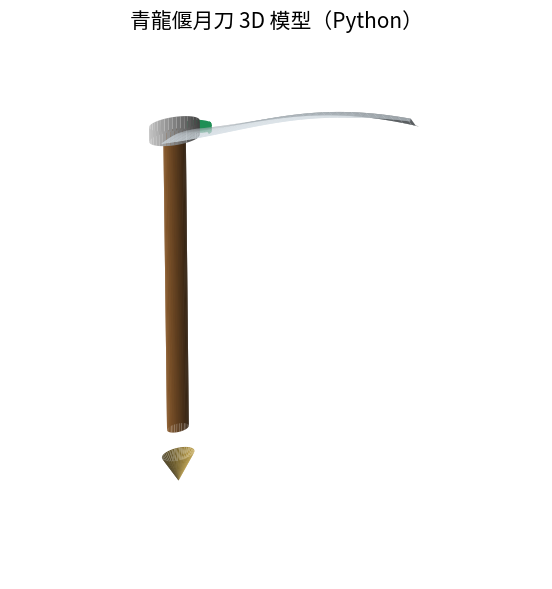

Here is the Python script that generated this plot:
"""用 Python 生成青龍偃月刀 3D 模型示意圖。

依賴：
    pip install numpy matplotlib

執行：
    python qinglong_yanyuedao_3d.py
"""

from __future__ import annotations

import numpy as np
import matplotlib.pyplot as plt
from mpl_toolkits.mplot3d import Axes3D  # noqa: F401  # 啟用 3D 投影


def rotation_matrix_y(theta: float) -> np.ndarray:
    """繞 y 軸旋轉的 3x3 矩陣。"""
    c, s = np.cos(theta), np.sin(theta)
    return np.array(
        [
            [c, 0, s],
            [0, 1, 0],
            [-s, 0, c],
        ]
    )


def cylinder_mesh(
    length: float,
    radius: float,
    center: tuple[float, float, float],
    axis: str = "z",
    n_theta: int = 40,
    n_len: int = 2,
) -> tuple[np.ndarray, np.ndarray, np.ndarray]:
    """建立沿指定軸的圓柱網格。"""
    theta = np.linspace(0, 2 * np.pi, n_theta)
    lin = np.linspace(0, length, n_len)
    tt, ll = np.meshgrid(theta, lin)

    x = radius * np.cos(tt)
    y = radius * np.sin(tt)
    z = ll

    if axis == "z":
        X, Y, Z = x, y, z
    elif axis == "x":
        X, Y, Z = z, x, y
    elif axis == "y":
        X, Y, Z = y, z, x
    else:
        raise ValueError("axis 必須是 'x'、'y' 或 'z'")

    X = X + center[0]
    Y = Y + center[1]
    Z = Z + center[2]
    return X, Y, Z


def blade_surface(
    length: float = 1.2,
    width: float = 0.18,
    thickness: float = 0.03,
    curve: float = 0.35,
    n_u: int = 70,
    n_v: int = 24,
) -> tuple[np.ndarray, np.ndarray, np.ndarray]:
    """生成帶弧度與刀鋒收束的偃月刀刀身曲面。"""
    u = np.linspace(0, 1, n_u)
    v = np.linspace(-1, 1, n_v)
    U, V = np.meshgrid(u, v)

    # 主體：沿 x 延伸，帶向上弧度（z）。
    X = length * U
    centerline = curve * np.sin(0.8 * np.pi * U) * (0.35 + 0.65 * U)

    # 刀身寬度由根部到前端逐漸變窄，並在前 20% 更尖。
    local_width = width * (1.0 - 0.65 * U)
    tip_factor = np.clip((1.0 - U) / 0.2, 0, 1)
    local_width = local_width * (0.35 + 0.65 * tip_factor)

    Y = 0.5 * local_width * V

    # 厚度中央較厚，邊緣漸薄，呈現刀脊。
    ridge = (1 - np.abs(V) ** 1.6)
    local_thickness = thickness * (0.7 + 0.3 * (1 - U))
    Z = centerline + ridge * local_thickness

    # 增加刀鋒下切感（前端下彎）。
    Z -= 0.08 * (U**1.8) * (V > 0)

    return X, Y, Z


def dragon_ornament(
    base: tuple[float, float, float],
    scale: float = 0.1,
    turns: int = 4,
    points: int = 500,
) -> tuple[np.ndarray, np.ndarray, np.ndarray]:
    """以螺旋曲線模擬刀根附近青龍紋飾。"""
    t = np.linspace(0, 2 * np.pi * turns, points)
    x = base[0] + scale * 0.45 * np.cos(t)
    y = base[1] + scale * 0.22 * np.sin(t)
    z = base[2] + scale * 0.12 * t / np.pi
    return x, y, z


def make_qinglong_yanyuedao() -> None:
    fig = plt.figure(figsize=(12, 6))
    ax = fig.add_subplot(111, projection="3d")

    # 1) 長桿（木柄）
    shaft_len = 3.8
    shaft_radius = 0.04
    shaft = cylinder_mesh(length=shaft_len, radius=shaft_radius, center=(0, 0, -3.3), axis="z")
    ax.plot_surface(*shaft, color="#8b5a2b", linewidth=0, alpha=0.95, shade=True)

    # 2) 尾端金屬配重（圓錐近似）
    h = np.linspace(0, 0.35, 30)
    th = np.linspace(0, 2 * np.pi, 40)
    TH, H = np.meshgrid(th, h)
    r = 0.06 * (1 - H / H.max())
    Xb = r * np.cos(TH)
    Yb = r * np.sin(TH)
    Zb = -3.65 - H
    ax.plot_surface(Xb, Yb, Zb, color="#bfa14a", linewidth=0, alpha=1.0, shade=True)

    # 3) 刀根護手（短圓柱）
    guard = cylinder_mesh(length=0.18, radius=0.09, center=(0, 0, 0.42), axis="z")
    ax.plot_surface(*guard, color="#c9c9c9", linewidth=0, alpha=1.0, shade=True)

    # 4) 刀身（偃月）
    X, Y, Z = blade_surface()

    # 把刀身旋轉到與桿件上端連接的角度。
    blade_pts = np.stack([X.ravel(), Y.ravel(), Z.ravel()], axis=0)
    R = rotation_matrix_y(np.deg2rad(-16))
    blade_rot = R @ blade_pts
    Xr = blade_rot[0, :].reshape(X.shape) + 0.02
    Yr = blade_rot[1, :].reshape(Y.shape)
    Zr = blade_rot[2, :].reshape(Z.shape) + 0.45

    ax.plot_surface(Xr, Yr, Zr, color="#d9e3ea", linewidth=0, antialiased=True, shade=True)

    # 5) 刀背青龍紋飾
    dx, dy, dz = dragon_ornament(base=(0.12, 0.0, 0.55), scale=0.11)
    ax.plot3D(dx, dy, dz, color="#1f8f55", linewidth=2.2)

    # 視覺設定
    ax.set_title("青龍偃月刀 3D 模型（Python）", fontsize=15, pad=14)
    ax.set_axis_off()
    ax.view_init(elev=17, azim=-63)

    # 讓比例看起來較自然
    ax.set_box_aspect((3.2, 0.8, 4.2))

    plt.tight_layout()
    plt.show()


if __name__ == "__main__":
    make_qinglong_yanyuedao()
